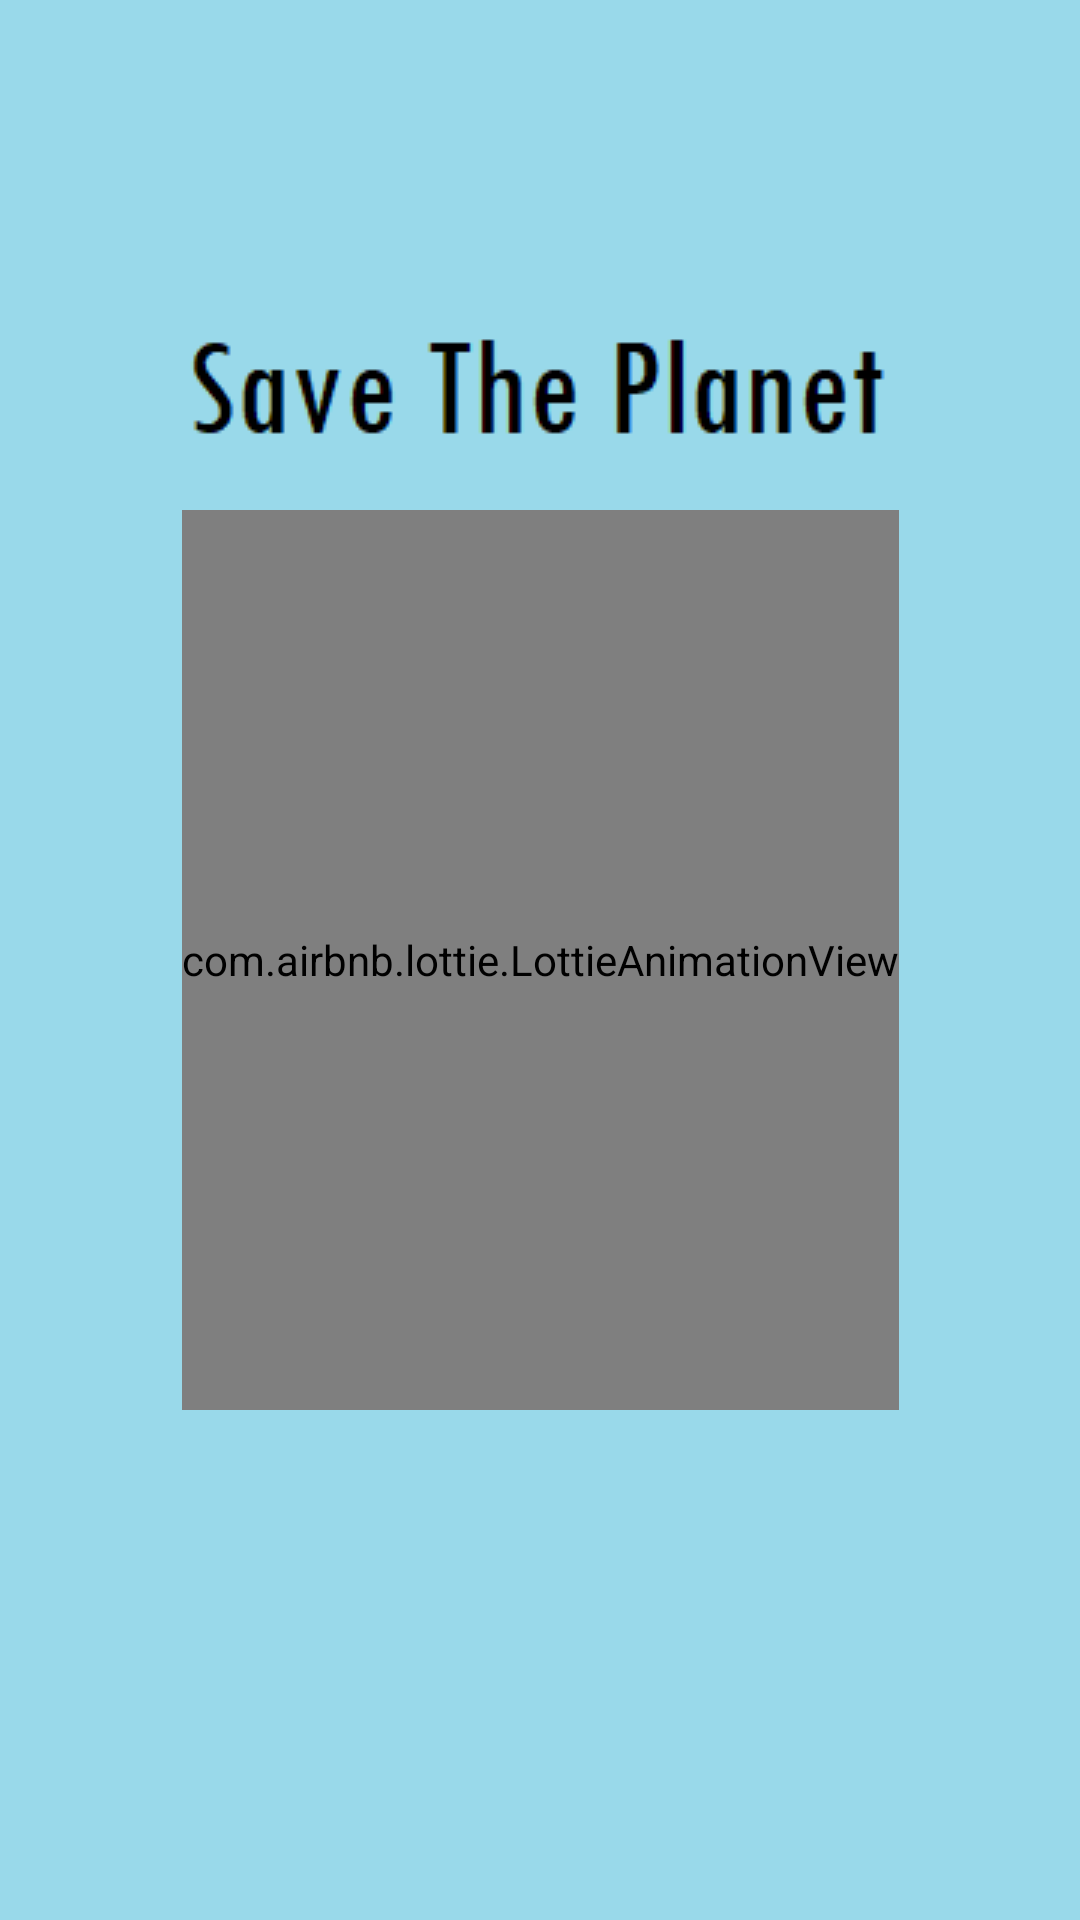

Write the Android layout XML for this screen, with the resource values it uses.
<!-- AndroidManifest.xml: application theme Theme.LoginDemo -->
<!-- res/layout/activity_splash.xml -->
<?xml version="1.0" encoding="utf-8"?>
<androidx.constraintlayout.widget.ConstraintLayout xmlns:android="http://schemas.android.com/apk/res/android"
    xmlns:app="http://schemas.android.com/apk/res-auto"
    xmlns:tools="http://schemas.android.com/tools"
    android:layout_width="match_parent"
    android:layout_height="match_parent"
    tools:context=".splash">

    <ImageView
        android:id="@+id/img"
        android:layout_width="wrap_content"
        android:layout_height="0dp"
        android:scaleType="centerCrop"
        android:src="@drawable/bg"
        app:layout_constraintBottom_toBottomOf="parent"
        app:layout_constraintEnd_toEndOf="parent"
        app:layout_constraintHorizontal_bias="0.0"
        app:layout_constraintStart_toStartOf="parent"
        app:layout_constraintTop_toTopOf="parent"
        app:layout_constraintVertical_bias="0.0" />

    <ImageView
        android:id="@+id/app_name_main"
        android:layout_width="300dp"
        android:layout_height="wrap_content"
        android:src="@drawable/app_name"
        app:layout_constraintBottom_toBottomOf="@+id/img"
        app:layout_constraintEnd_toEndOf="parent"
        app:layout_constraintHorizontal_bias="0.495"
        app:layout_constraintStart_toStartOf="parent"
        app:layout_constraintTop_toTopOf="parent"

        app:layout_constraintVertical_bias="0.181" />

    <com.airbnb.lottie.LottieAnimationView
        android:id="@+id/lottie"
        android:layout_width="wrap_content"
        android:layout_height="300dp"
        app:layout_constraintBottom_toBottomOf="parent"
        app:layout_constraintEnd_toEndOf="parent"
        app:layout_constraintStart_toStartOf="parent"
        app:layout_constraintTop_toTopOf="parent"
        app:lottie_autoPlay="true"
        app:lottie_rawRes="@raw/splash"/>


</androidx.constraintlayout.widget.ConstraintLayout>
<!-- resources referenced by this layout -->
<resources>
  <!-- drawable app_name: png bitmap (drawable, 2112 bytes) -->
  <!-- drawable bg: png bitmap (drawable, 106420 bytes) -->
  <style name="Theme.LoginDemo" parent="Theme.MaterialComponents.DayNight.DarkActionBar">
          
          <item name="colorPrimary">@color/purple_500</item>
          <item name="colorPrimaryVariant">@color/purple_700</item>
          <item name="colorOnPrimary">@color/white</item>
          
          <item name="colorSecondary">@color/teal_200</item>
          <item name="colorSecondaryVariant">@color/teal_700</item>
          <item name="colorOnSecondary">@color/black</item>
          
          <item name="android:statusBarColor" tools:targetApi="l">?attr/colorPrimaryVariant</item>
          
      </style>
  <color name="purple_500">#FF6200EE</color>
  <color name="purple_700">#FF3700B3</color>
  <color name="white">#FFFFFFFF</color>
  <color name="teal_200">#FF03DAC5</color>
  <color name="teal_700">#FF018786</color>
  <color name="black">#FF000000</color>
</resources>
